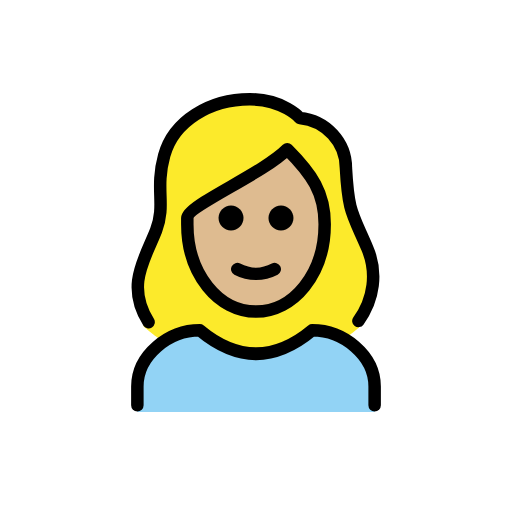
t = 0.00 s
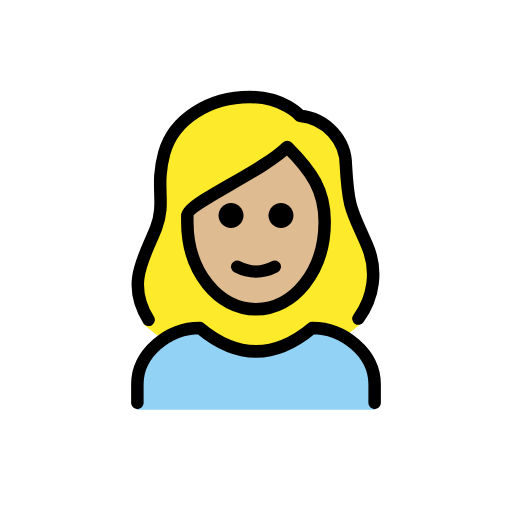
t = 0.48 s
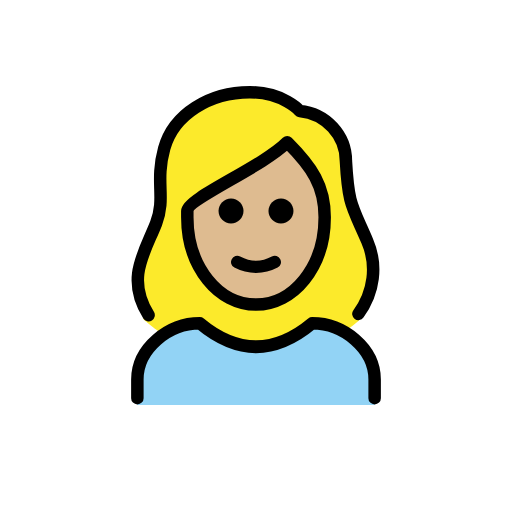
t = 1.43 s
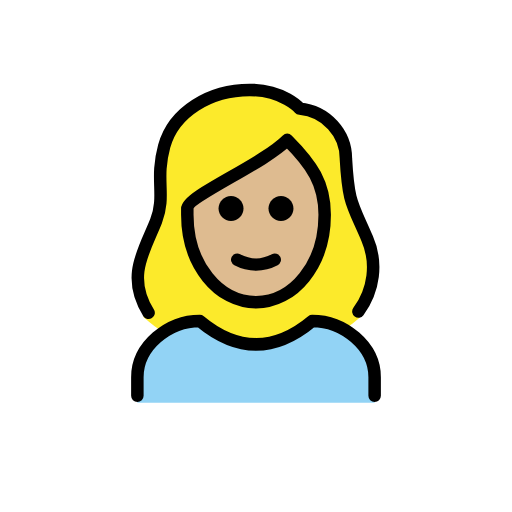
t = 1.90 s
t = 2.38 s: frame unchanged from t = 1.43 s, image omitted
t = 3.33 s: frame unchanged from t = 0.48 s, image omitted

The animated SVG that drew these frames (rendered in a browser with its animation timeline set to each time). Animation: 1 SMIL element (animateTransform=1); one cycle of 3.80 s, repeats indefinitely.

<?xml version='1.0' encoding='utf-8'?>
<svg xmlns="http://www.w3.org/2000/svg" id="emoji" viewBox="-5 -5 82 82" width="200" height="200" role="img">
  <title>OpenMoji: woman: medium-light skin tone</title><g><g id="color">
    <path fill="#92D3F5" d="M17,61v-4c0-5,5-9,10-9c6,5,12,5,18,0c5,0,10,4,10,9v4" />
  </g>
  <g id="hair">
    <path fill="#fcea2b" d="M18,47.3c1.1,1,2.4,1.9,3.6,2.7c1.7-1.2,3.6-2,5.4-2.1c6.2,5,12.5,5,18.7,0c1.4,0.1,2.9,0.6,4.2,1.5 c1.1-0.7,2.1-1.5,3-2.3c1.2-0.7,3.1-8.3,0.4-13c-0.4-0.9-0.8-1.7-1.2-2.6c-1.5-3.3-2-4.5-2.3-10.5c0-3.7-3.8-6.8-7.5-7.1 c-0.3,0-0.5-0.1-0.7-0.3c-0.1-0.1-2.4-2.7-7.2-2.7c-6.2,0-11.4,3.4-12.7,8.2c-0.5,2-0.7,4.1-0.6,6.2c0.2,2-0.1,4.1-0.8,6 c-0.2,0.8-0.6,1.5-1.1,2.1C15.4,37.7,18.2,47.6,18,47.3z" />
  </g>
  <g id="skin">
    <path fill="#debb90" d="M25.4,29.4v1C25.4,38,30,44,35.9,44s10.5-6,10.5-13.6c0-4.7-1.8-7.5-5.3-11.1c-2.8,2.2-5.8,4.1-9,5.8 C29.5,26.5,25.8,28.6,25.4,29.4z" />
  </g>
  <g id="skin-shadow" />
  <g id="line">
    <path fill="none" stroke="#000000" stroke-linecap="round" stroke-linejoin="round" stroke-width="2" d="M18.8,46.6 c-3.7-5.9-0.6-10.1,1.2-14.7c1.6-4.2-0.2-6.5,1.3-12s7.3-9,13.7-9c5.4,0,8,3,8,3c4.2,0.4,7.4,3.9,7.4,8c0.4,7.2,1,7.2,3.4,12.8 c1.7,3.9,1.1,8.3-1.4,11.7" />
    <path fill="none" stroke="#000000" stroke-linecap="round" stroke-linejoin="round" stroke-width="2" d="M17,59.9v-3c0-5,5-9,10-9 c6,5,12,5,18,0c5,0,10,4,10,9v3" />
    <path d="M42,29.9c0,1.1-0.9,2-2,2s-2-0.9-2-2s0.9-2,2-2S42,28.8,42,29.9" />
    <path d="M34,29.9c0,1.1-0.9,2-2,2c-1.1,0-2-0.9-2-2s0.9-2,2-2C33.1,27.9,34,28.8,34,29.9" />
    <path fill="none" stroke="#000000" stroke-linejoin="round" stroke-width="2" d="M25,30.9c0,8,5,14,11,14s11-6,11-14c0-5-2-8-6-12 c-4,4-16,9-16,11C25,29.9,25,30.9,25,30.9z" />
    <path fill="none" stroke="#000000" stroke-linecap="round" stroke-linejoin="round" stroke-width="2" d="M33,38.1c1.9,1,4.1,1,6,0" />
  </g>
<animateTransform attributeName="transform" type="translate" values="0 0;0 -1.5;0 0" dur="3.8s" repeatCount="indefinite" /></g></svg>
